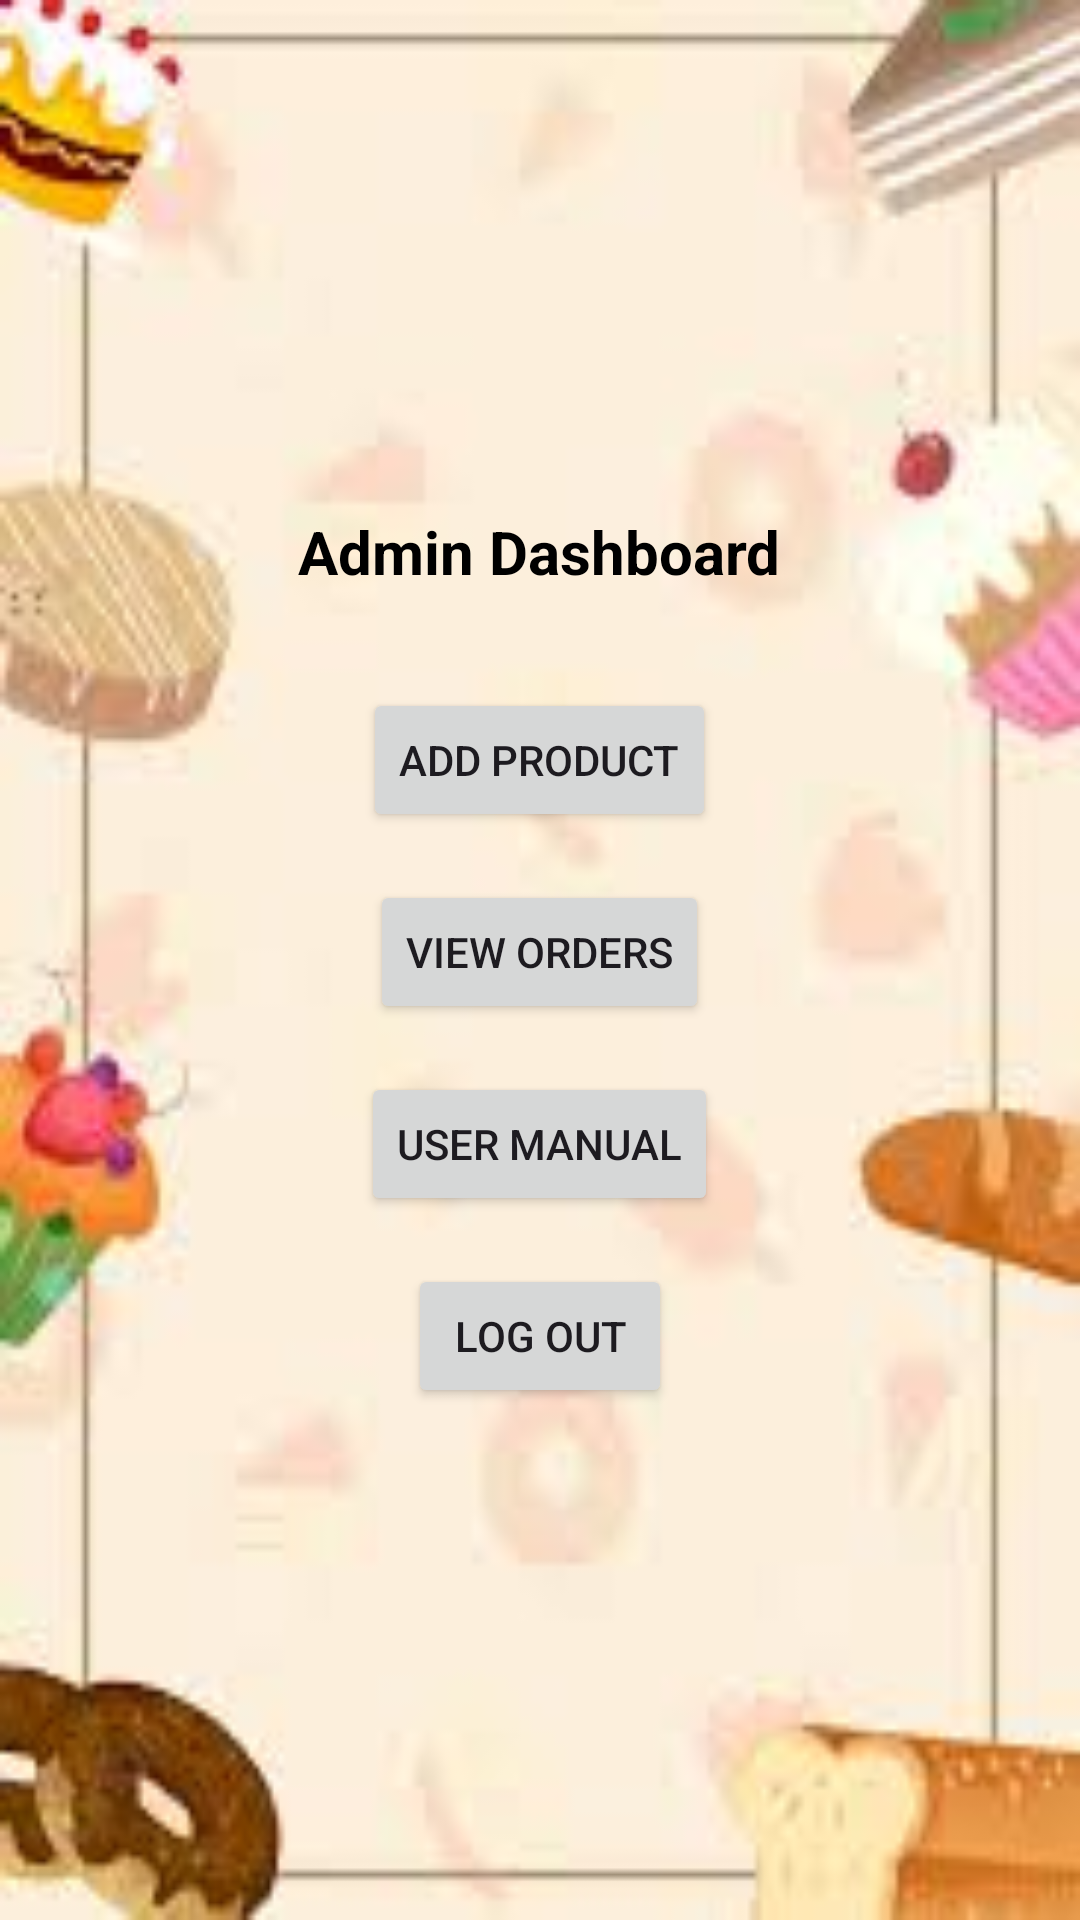

Write the Android layout XML for this screen, with the resource values it uses.
<!-- AndroidManifest.xml: application theme Theme.SweetBakery2 -->
<!-- res/layout/activity_admin.xml -->
<?xml version="1.0" encoding="utf-8"?>
<LinearLayout xmlns:android="http://schemas.android.com/apk/res/android"
    android:layout_width="match_parent"
    android:layout_height="match_parent"
    android:background="@drawable/bakery_background"
    android:gravity="center"
    android:orientation="vertical"
    android:padding="16dp">

    
    <TextView
        android:id="@+id/tvAdminTitle"
        android:layout_width="wrap_content"
        android:layout_height="wrap_content"
        android:layout_marginBottom="32dp"
        android:textColor="@color/black"
        android:text="Admin Dashboard"
        android:textSize="20sp"
        android:textStyle="bold" />

    
    <Button
        android:id="@+id/btnAddProduct"
        android:layout_width="wrap_content"
        android:layout_height="wrap_content"
        android:layout_marginBottom="16dp"
        android:text="Add Product" />

    
    <Button
        android:id="@+id/btnViewOrders"
        android:layout_width="wrap_content"
        android:layout_height="wrap_content"
        android:layout_marginBottom="16dp"
        android:text="View Orders" />

    <Button
        android:id="@+id/btnUserManual"
        android:layout_width="wrap_content"
        android:layout_height="wrap_content"
        android:layout_marginBottom="16dp"
        android:text="User Manual" />

    
    <Button
        android:id="@+id/btnLogout"
        android:layout_width="wrap_content"
        android:layout_height="wrap_content"
        android:text="Log Out" />

</LinearLayout>
<!-- resources referenced by this layout -->
<resources>
  <!-- drawable bakery_background: jpg bitmap (drawable, 5193 bytes) -->
  <style name="Theme.SweetBakery2" parent="Base.Theme.SweetBakery2" />
  <style name="Base.Theme.SweetBakery2" parent="Theme.Material3.DayNight.NoActionBar">
          
          
      </style>
  <!-- not gathered from this repository: default colours our renderer supplied (Android Studio template values) -->
  <color name="black">#FF000000</color>
</resources>
